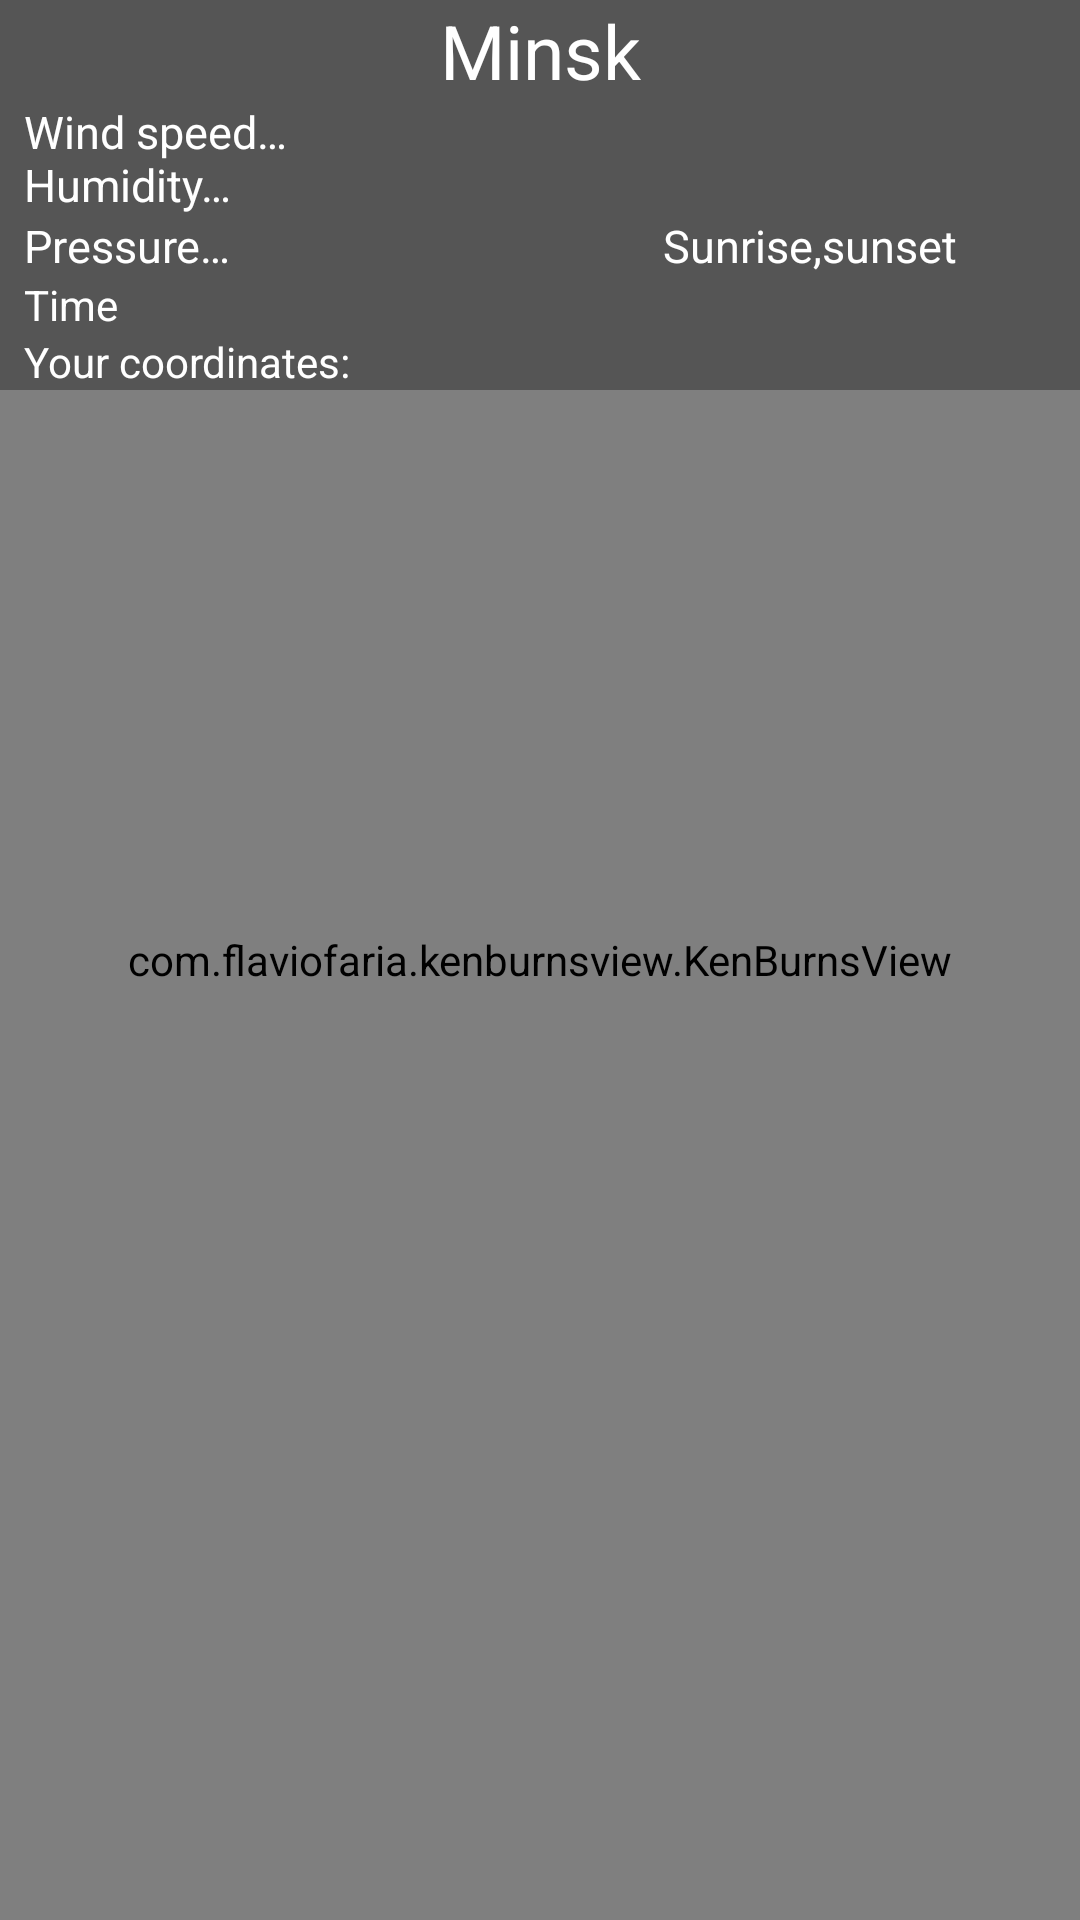

Reconstruct the res/layout file that produces this screen, plus the resources it refers to.
<!-- AndroidManifest.xml: application theme AppTheme -->
<!-- res/layout/activity_weather.xml -->
<?xml version="1.0" encoding="utf-8"?>
<android.support.constraint.ConstraintLayout
    xmlns:android="http://schemas.android.com/apk/res/android"
    xmlns:app="http://schemas.android.com/apk/res-auto"
    android:layout_width="match_parent"
    android:layout_height="match_parent">
    <RelativeLayout
        android:layout_width="match_parent"
        android:layout_height="match_parent">

        <com.flaviofaria.kenburnsview.KenBurnsView
            android:id="@+id/image_weather"
            android:layout_width="match_parent"
            android:layout_height="match_parent"
            android:scaleType="centerCrop"
            android:src="@drawable/sky_light"/>
        <LinearLayout
            android:id="@+id/open_weather_forecast"
            android:layout_width="match_parent"
            android:background="#8d333333"
            android:layout_height="wrap_content"
            android:orientation="vertical">

            <TextView
                android:id="@+id/weather_name_t"
                android:layout_width="match_parent"
                android:layout_height="wrap_content"
                android:gravity="center_horizontal"
                android:text="Minsk"
                android:textColor="@android:color/white"
                android:textSize="25sp"
                />


            <LinearLayout
                android:layout_width="match_parent"
                android:layout_height="wrap_content"
                android:orientation="horizontal">

                <TextView
                    android:id="@+id/weather_wind_speed"
                    android:layout_width="match_parent"
                    android:layout_height="wrap_content"
                    android:layout_marginStart="8dp"
                    android:layout_weight="5"
                    android:gravity="start"
                    android:text="@string/wind_speed_humidity"
                    android:textColor="@android:color/white"
                    android:textSize="15sp"
                    />

                <ImageView
                    android:id="@+id/weather_image"
                    android:layout_width="match_parent"
                    android:layout_height="match_parent"
                    android:layout_weight="5"
                    app:srcCompat="@drawable/ic_wb_sunny_white_24dp"/>

            </LinearLayout>

            <LinearLayout
                android:layout_width="match_parent"
                android:layout_height="wrap_content"
                android:orientation="horizontal"
                >

                <TextView
                    android:id="@+id/weather_pressure"
                    android:layout_width="match_parent"
                    android:layout_height="wrap_content"
                    android:layout_marginStart="8dp"
                    android:layout_weight="5"
                    android:gravity="start"
                    android:text="@string/presssure"
                    android:textColor="@android:color/white"
                    android:textSize="15sp"
                    />

                <TextView
                    android:id="@+id/weather_sunrise"
                    android:layout_width="match_parent"
                    android:layout_height="wrap_content"
                    android:layout_weight="5"
                    android:gravity="center_horizontal"
                    android:text="Sunrise,sunset"
                    android:textColor="@android:color/white"
                    android:textSize="15sp"/>
            </LinearLayout>

            <TextView
                android:id="@+id/date"
                android:text="Time"
                android:layout_marginStart="8dp"
                android:textColor="@color/colorPrimary"
                android:layout_width="match_parent"
                android:layout_height="wrap_content"/>
            <TextView
                android:id="@+id/coords"
                android:layout_marginStart="8dp"
                android:textColor="@color/colorPrimary"
                android:text="@string/your_coordinates"
                android:layout_width="match_parent"
                android:layout_height="wrap_content"/>
        </LinearLayout>
    </RelativeLayout>
</android.support.constraint.ConstraintLayout>
<!-- resources referenced by this layout -->
<resources>
  <color name="colorPrimary">#ffffff</color>
  <string name="presssure">Pressure…</string>
  <string name="wind_speed_humidity">Wind speed…\nHumidity…</string>
  <string name="your_coordinates">Your coordinates:</string>
  <style name="AppTheme" parent="Theme.AppCompat.Light.NoActionBar">
          
          <item name="colorPrimary">@color/colorPrimary</item>
          <item name="colorPrimaryDark">@color/colorPrimaryDark</item>
          <item name="colorAccent">@color/colorAccent</item>
      </style>
  <color name="colorPrimaryDark">#cccccc</color>
  <color name="colorAccent">#000000</color>
</resources>
